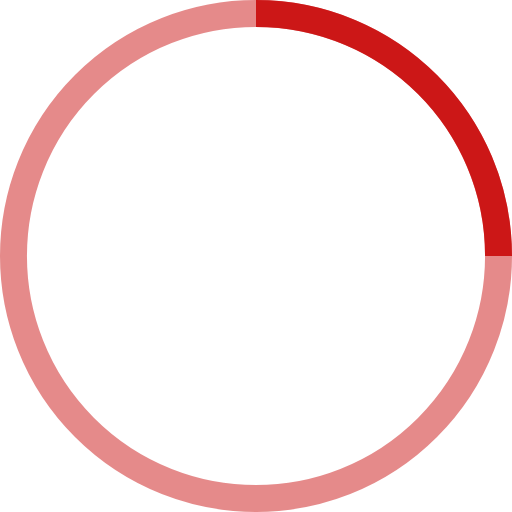
t = 0.00 s
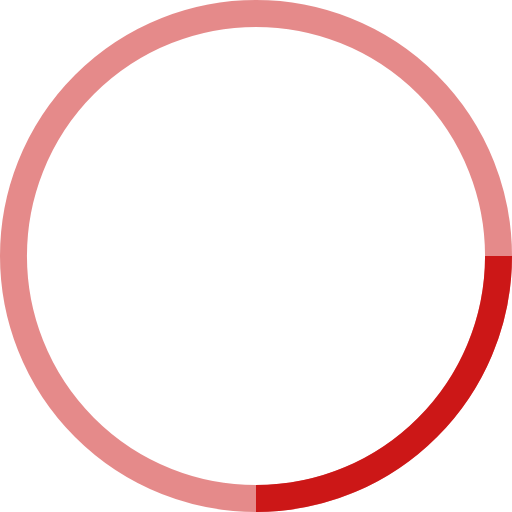
t = 0.25 s
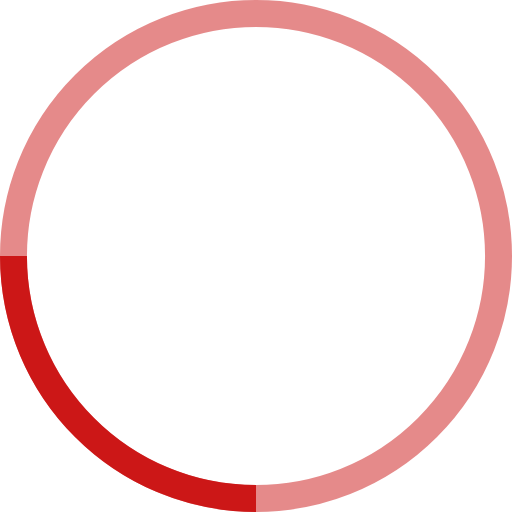
t = 0.50 s
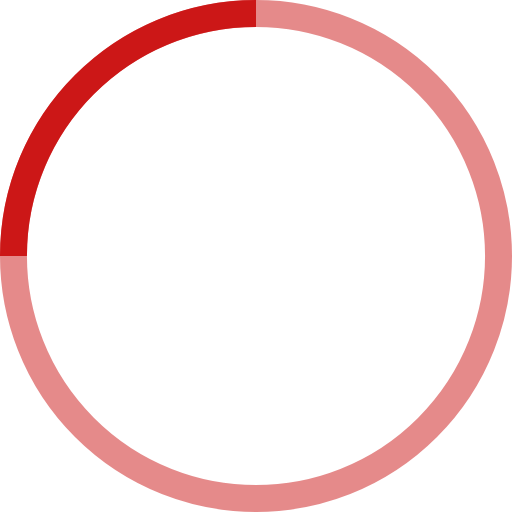
t = 0.75 s

The animated SVG that drew these frames (rendered in a browser with its animation timeline set to each time). Animation: 1 SMIL element (animateTransform=1); one cycle of 1.00 s, repeats indefinitely.

<!-- By Sam Herbert (@sherb), for everyone. More @ http://goo.gl/7AJzbL -->
<svg width="38" height="38" viewBox="0 0 38 38" xmlns="http://www.w3.org/2000/svg" fill="#cc1717" stroke="#cc1717">
    <g fill="none" fill-rule="evenodd">
        <g transform="translate(1 1)" stroke-width="2">
            <circle stroke-opacity=".5" cx="18" cy="18" r="18"/>
            <path d="M36 18c0-9.94-8.06-18-18-18">
                <animateTransform
                    attributeName="transform"
                    type="rotate"
                    from="0 18 18"
                    to="360 18 18"
                    dur="1s"
                    repeatCount="indefinite"/>
            </path>
        </g>
    </g>
</svg>
